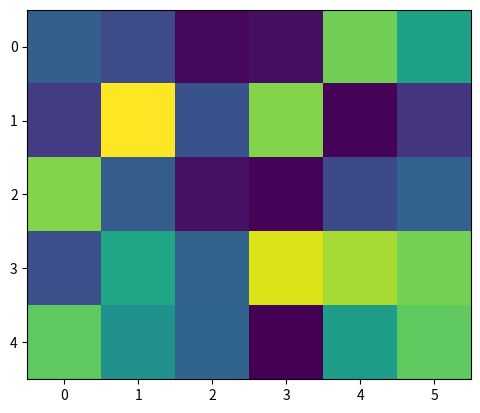

Python code for this plot:
import numpy as np
import matplotlib.pyplot as plt

arr3d=np.random.rand(5,6,3)

for i in range(np.shape(arr3d)[2]):
    plt.imshow(arr3d[:,:,i])
    plt.show()